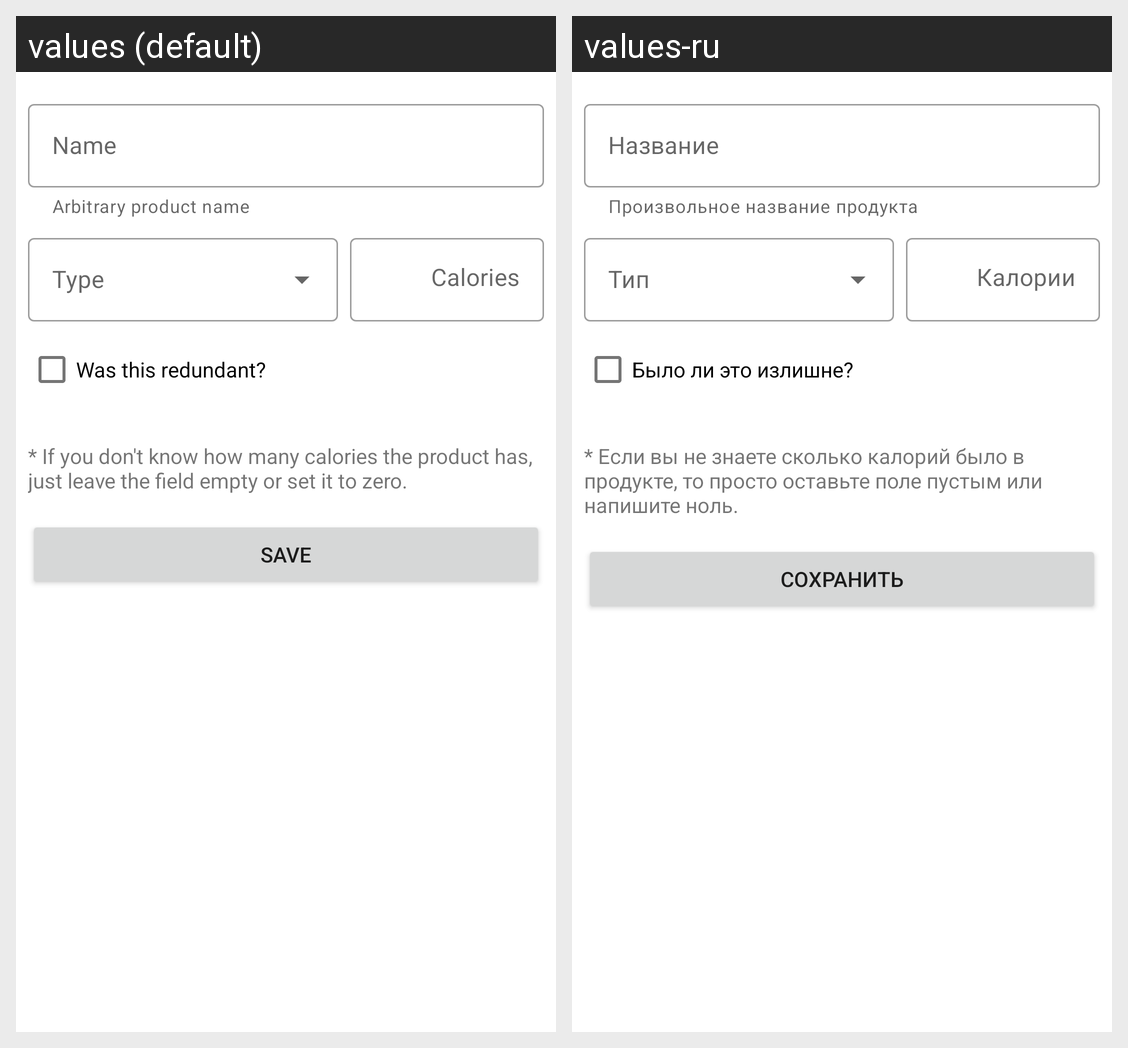

This grid shows one Android layout under two languages. Give, for every string resource on the screen, its name, the default text and each shown locale's text.
Android screen res/layout/content_edit.xml rendered under 2 locales, left to right: values (default), values-ru. Device: Nexus 5 (rendered at 1080×1920; each locale shown at half size, 540×960, under a caption strip naming it); theme AppTheme.
Strings drawn on this screen, with the default value and each locale's value (text and hints the layout hard-codes, and strings that could not be matched under every locale, appear in the picture but are not listed):

edit_intake_field_name
  values: Name
  values-ru: Название

helper_name_field
  values: Arbitrary product name
  values-ru: Произвольное название продукта

edit_intake_field_calories
  values: Calories
  values-ru: Калории

necessity_text
  values: Was this redundant?
  values-ru: Было ли это излишне?

hint_calories
  values: * If you don't know how many calories the product has, just leave the field empty or set it to zero.
  values-ru: * Если вы не знаете сколько калорий было в продукте, то просто оставьте поле пустым или напишите ноль.

action_save
  values: Save
  values-ru: Сохранить
